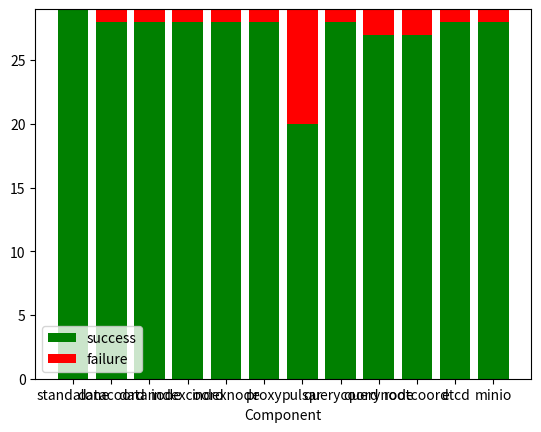

Reproduce this figure in Python.
# test-pod-kill-chaos (standalone) success: 29, failure: 0, failure_reason: []
# test-pod-kill-chaos (datacoord) success: 28, failure: 1, failure_reason: ['Milvus E2E Test']
# test-pod-kill-chaos (datanode) success: 28, failure: 1, failure_reason: ['Deploy Milvus']
# test-pod-kill-chaos (indexcoord) success: 28, failure: 1, failure_reason: ['Deploy Milvus']
# test-pod-kill-chaos (indexnode) success: 28, failure: 1, failure_reason: ['Deploy Milvus']
# test-pod-kill-chaos (proxy) success: 28, failure: 1, failure_reason: ['Milvus E2E Test']
# test-pod-kill-chaos (pulsar) success: 20, failure: 9, failure_reason: ['Milvus E2E Test', 'Milvus E2E Test', 'Milvus E2E Test', 'Milvus E2E Test', 'Milvus E2E Test', 'Milvus E2E Test', 'Milvus E2E Test', 'Milvus E2E Test', 'Milvus E2E Test']
# test-pod-kill-chaos (querycoord) success: 28, failure: 1, failure_reason: ['Deploy Milvus']
# test-pod-kill-chaos (querynode) success: 27, failure: 2, failure_reason: ['Milvus E2E Test', 'Milvus E2E Test']
# test-pod-kill-chaos (rootcoord) success: 27, failure: 2, failure_reason: ['Milvus E2E Test', 'Milvus E2E Test']
# test-pod-kill-chaos (etcd) success: 28, failure: 1, failure_reason: ['Milvus E2E Test']
# test-pod-kill-chaos (minio) success: 28, failure: 1, failure_reason: ['Milvus E2E Test']


import numpy as np
import matplotlib.pyplot as plt


component_list = ["standalone", "datacoord", "datanode", "indexcoord", "indexnode", "proxy", "pulsar", "querycoord", "querynode", "rootcoord", "etcd", "minio"]
success_cnt = [29, 28, 28, 28, 28, 28, 20, 28, 27, 27, 28, 28]
failure_cnt = [0, 1, 1, 1, 1, 1, 9, 1, 2, 2, 1, 1]


x = np.arange(len(component_list))

plt.xticks([index for index in x], component_list)
plt.xlabel("Component")
plt.bar(x, success_cnt, label='success', color='g')
plt.bar(x, failure_cnt, bottom=success_cnt, label='failure', color='r')
plt.legend()
plt.show()